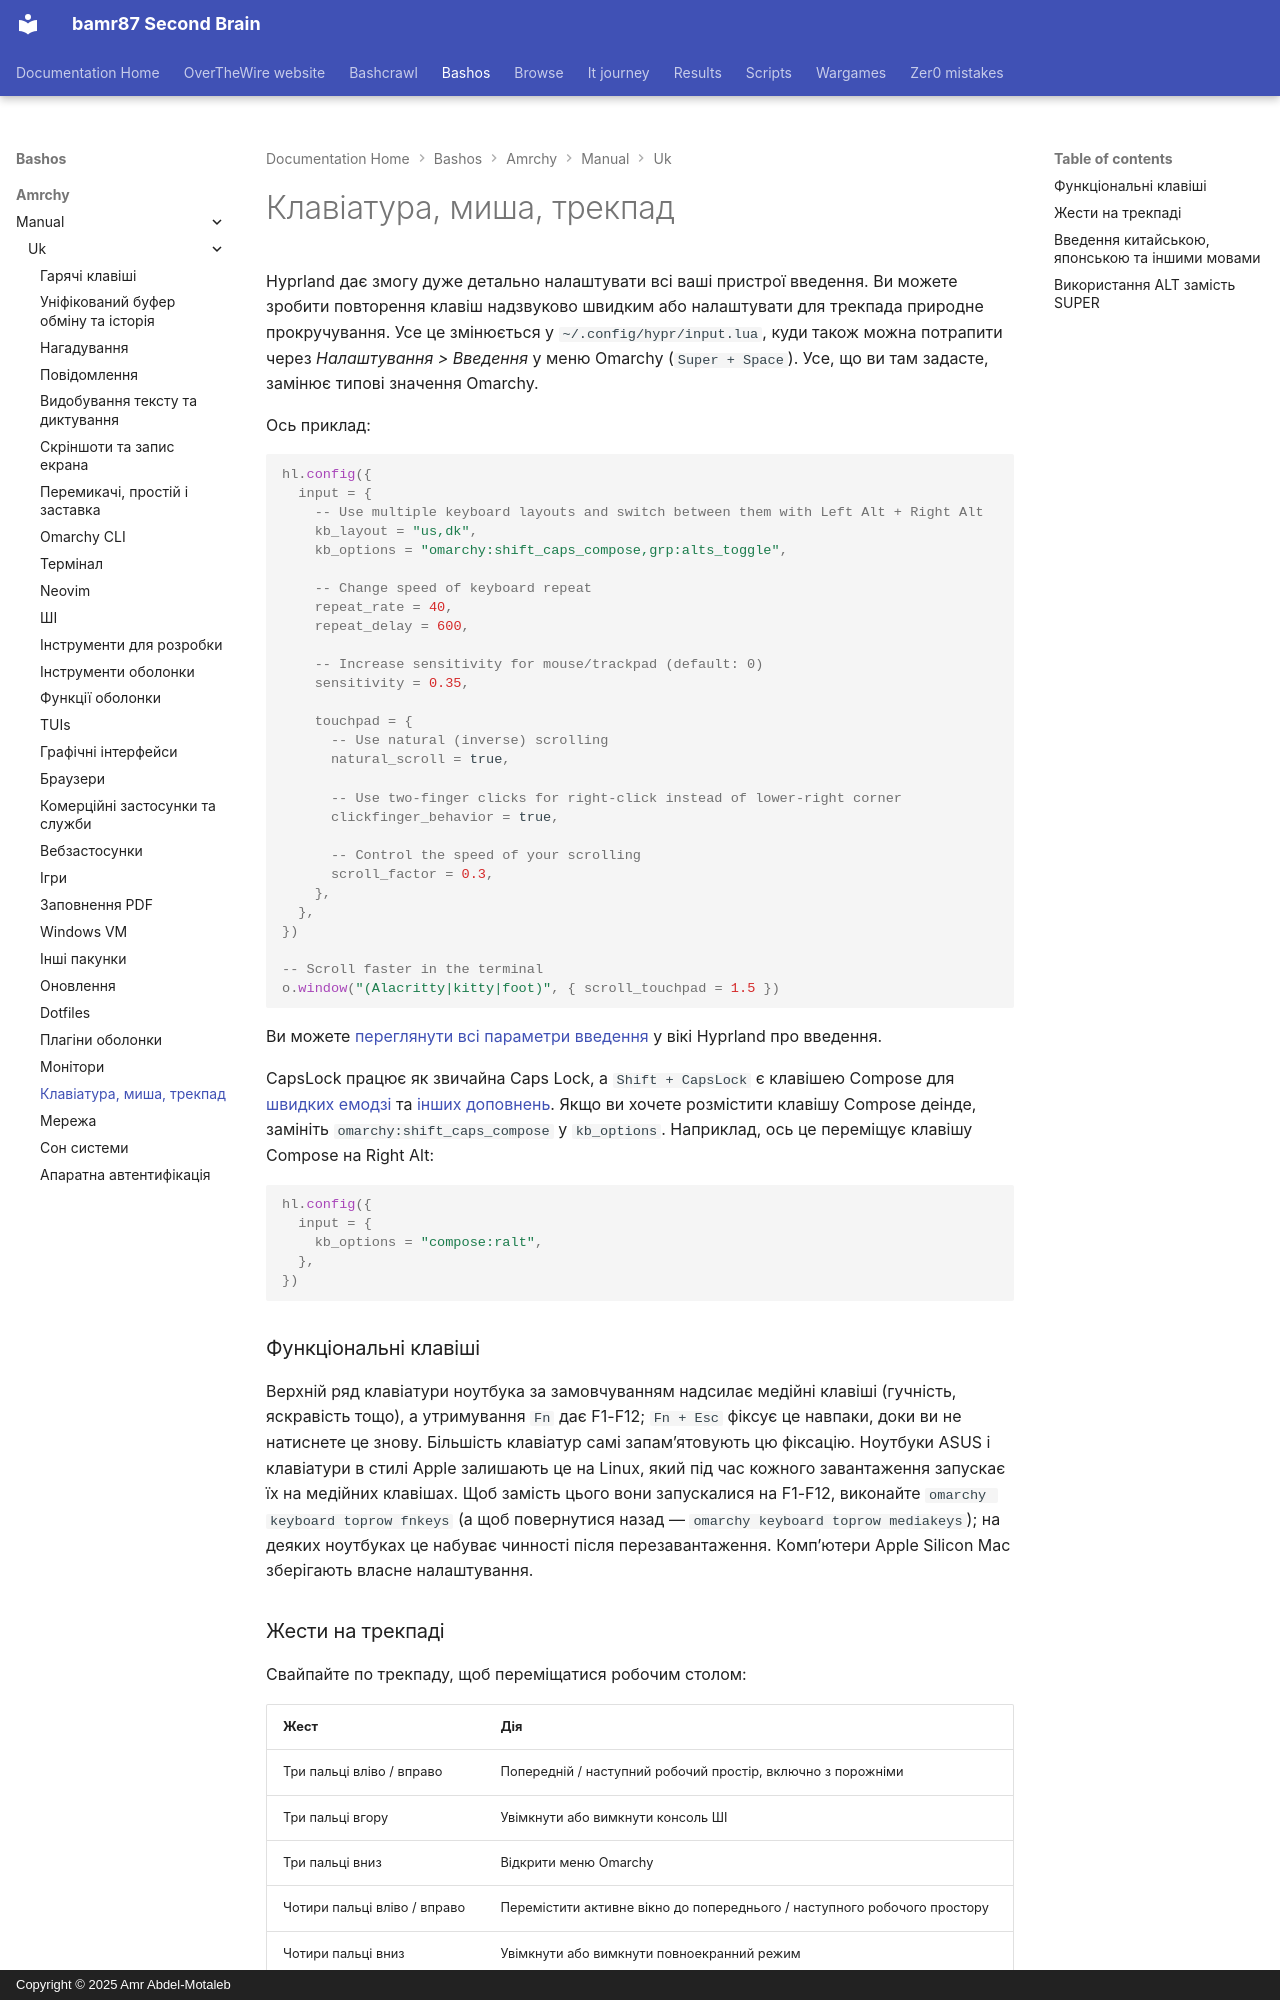

repository: bamr87/README · page: bashos/amrchy/manual/uk/34-keyboard-mouse-trackpad/index.html · generator: mkdocs · copyright: Copyright © 2025 Amr Abdel-Motaleb

---
source_file: amrchy/manual/uk/34-keyboard-mouse-trackpad.md
source_repo: bamr87/bashos
source_url: https://github.com/bamr87/bashos/blob/main/amrchy/manual/uk/34-keyboard-mouse-trackpad.md
title: Клавіатура, миша, трекпад
---
# Клавіатура, миша, трекпад

Hyprland дає змогу дуже детально налаштувати всі ваші пристрої введення. Ви можете зробити повторення клавіш надзвуково швидким або налаштувати для трекпада природне прокручування. Усе це змінюється у `~/.config/hypr/input.lua`, куди також можна потрапити через _Налаштування > Введення_ у меню Omarchy (`Super + Space`). Усе, що ви там задасте, замінює типові значення Omarchy.

Ось приклад:

```lua
hl.config({
  input = {
    -- Use multiple keyboard layouts and switch between them with Left Alt + Right Alt
    kb_layout = "us,dk",
    kb_options = "omarchy:shift_caps_compose,grp:alts_toggle",

    -- Change speed of keyboard repeat
    repeat_rate = 40,
    repeat_delay = 600,

    -- Increase sensitivity for mouse/trackpad (default: 0)
    sensitivity = 0.35,

    touchpad = {
      -- Use natural (inverse) scrolling
      natural_scroll = true,

      -- Use two-finger clicks for right-click instead of lower-right corner
      clickfinger_behavior = true,

      -- Control the speed of your scrolling
      scroll_factor = 0.3,
    },
  },
})

-- Scroll faster in the terminal
o.window("(Alacritty|kitty|foot)", { scroll_touchpad = 1.5 })
```

Ви можете [переглянути всі параметри введення](https://wiki.hypr.land/Configuring/Basics/Variables/#input) у вікі Hyprland про введення.

CapsLock працює як звичайна Caps Lock, а `Shift + CapsLock` є клавішею Compose для [швидких емодзі](07-hotkeys.md#quick-emojis) та [інших доповнень](07-hotkeys.md#quick-completions). Якщо ви хочете розмістити клавішу Compose деінде, замініть `omarchy:shift_caps_compose` у `kb_options`. Наприклад, ось це переміщує клавішу Compose на Right Alt:

```lua
hl.config({
  input = {
    kb_options = "compose:ralt",
  },
})
```

### Функціональні клавіші

Верхній ряд клавіатури ноутбука за замовчуванням надсилає медійні клавіші (гучність, яскравість тощо), а утримування `Fn` дає F1-F12; `Fn + Esc` фіксує це навпаки, доки ви не натиснете це знову. Більшість клавіатур самі запам’ятовують цю фіксацію. Ноутбуки ASUS і клавіатури в стилі Apple залишають це на Linux, який під час кожного завантаження запускає їх на медійних клавішах. Щоб замість цього вони запускалися на F1-F12, виконайте `omarchy keyboard toprow fnkeys` (а щоб повернутися назад — `omarchy keyboard toprow mediakeys`); на деяких ноутбуках це набуває чинності після перезавантаження. Комп’ютери Apple Silicon Mac зберігають власне налаштування.

### Жести на трекпаді

Свайпайте по трекпаду, щоб переміщатися робочим столом:

| Жест | Дія |
| --- | --- |
| Три пальці вліво / вправо | Попередній / наступний робочий простір, включно з порожніми |
| Три пальці вгору | Увімкнути або вимкнути консоль ШІ |
| Три пальці вниз | Відкрити меню Omarchy |
| Чотири пальці вліво / вправо | Перемістити активне вікно до попереднього / наступного робочого простору |
| Чотири пальці вниз | Увімкнути або вимкнути повноекранний режим |

Щоб змінити один із них, скасуйте його у `~/.config/hypr/input.lua`, перш ніж додавати власний [жест на тачпаді](https://wiki.hypr.land/Configuring/Advanced-and-Cool/Gestures/), оскільки Hyprland не прийме два жести на тих самих пальцях і в тому ж напрямку:

```lua
hl.gesture({ fingers = 3, direction = "up", action = "unset" })
hl.gesture({ fingers = 3, direction = "up", action = "fullscreen" })
```

Щоб вимкнути всі жести Omarchy, встановіть `omarchy_default_gestures = false` ближче до початку `~/.config/hypr/hyprland.lua`, перш ніж завантажаться типові значення Omarchy.

На ноутбуках Dell XPS із тактильним тачпадом ви також можете встановити силу натискання на низьку, середню або високу в розділі _Спрацьовування > Обладнання > Тактильний відгук тачпада_.
